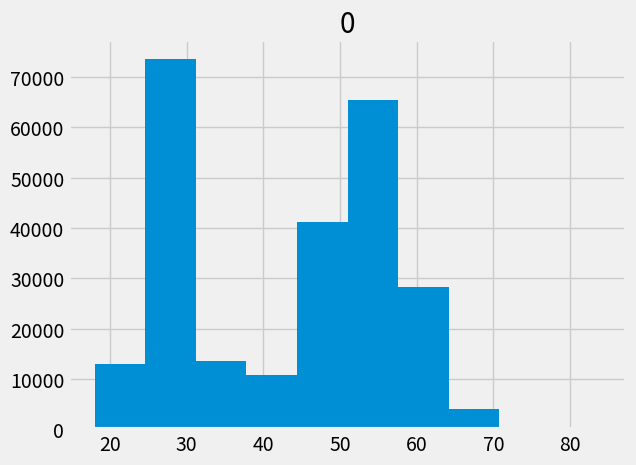

This figure's Python source:
# Import necessary libraries
import numpy as np
import scipy as sp
import pandas as pd
import scipy.stats as stats
import seaborn as sns
import matplotlib.pyplot as plt
import math

# Plot styles
plt.style.use('fivethirtyeight')
%config InlineBackend.figure_format = 'retina'
%matplotlib inline

np.random.seed(15)
population_ages1 = stats.poisson.rvs(loc=18, mu=35, size=150000)
population_ages2 = stats.poisson.rvs(loc=18, mu=10, size=100000)
population_ages = np.concatenate((population_ages1, population_ages2))



# Convert the population into a pandas dataframe pop_ages
pop_ages = pd.DataFrame(population_ages)

# Calculate and print descriptive statistics for pop_ages

# The mean of population is: 42.985332

# count	250000 
# mean	42.985332
# std	13.211628
# min	18.000000
# 25%	29.000000
# 50%	47.000000
# 75%	54.000000
# max	84.000000


# Draw a histogram for pop ages
pop_ages.hist()

np.random.seed(15)

# Take random sample of size 500
sample_size = 500
sample = None

# Calculate sample mean and standard deviation
sample_mean = None
sample_std = None

#print ("Sample mean:", sample_mean)
#print ("Sample std.:", sample_std)
#print ("Difference between means:", population_ages.mean() - sample_mean)

# Sample mean: 43.49 
# Sample std.: 12.98529552994463
# Difference between means: -0.5046680000000023

np.random.seed(15)

point_estimates = []         # Make empty list to hold point estimates

# Take 100 samples and generate 100 point estimates using a for loop. 
# append sample means to get point estimates


# Convert the point_estimates into a pandas dataframe
# Calculate and print descriptive statistics for the dataframe

# count	100.000000
# mean	42.959380
# std	0.586404
# min	41.296000
# 25%	42.530000
# 50%	42.960000
# 75%	43.356000
# max	44.492000


#Visualize the point estimates by plotting a density plot (use pandas)

def conf_interval(pop, sample):
    '''
    Function input: population , sample 
    Function output: z-critical, Margin of error, Confidence interval
    '''
    sample_size = 500
    n = len(sample)
    x_hat = sample.mean()

    # Calculate the z-critical value using stats.norm.ppf()
    # Note that we use stats.norm.ppf(q = 0.975) to get the desired z-critical value 
    # instead of q = 0.95 because the distribution has two tails.
    z = None  #  z-critical value for 95% confidence

    #Calculate the population std from data
    pop_stdev = None

    # Calculate the margin of error using formula given above
    moe = None

    # Calculate the confidence interval by applying margin of error to sample mean 
    # (mean - margin of error, mean+ margin of error)
    conf = None
    
    return z, moe, conf

# Call above function with sample and population 
#z_critical, margin_of_error, confidence_interval = conf_interval(population_ages, sample)    
    
    

# print("z-critical value:")              
# print(z_critical)         
# print ('\nMargin of error')
# print(margin_of_error)
# print("\nConfidence interval:")
# print(confidence_interval)

# z-critical value:
# 1.959963984540054

# Margin of error
# 1.158026699800684

# Confidence interval:
# (41.86997330019931, 44.186026699800685)

np.random.seed(12)

# Select the sample size 
sample_size = 1000

# Initialize lists to store interval and mean values
intervals = []
sample_means = []

# Run a for loop for sampling 25 times and calculate + store confidence interval and sample mean values

for sample in range(25):
    # Take a random sample of chosen size 
    sample = None
    
    # Calculate z_critical, margin_of_error, confidence_interval from function above
    #z_critical, margin_of_error, confidence_interval = conf_interval(population_ages, sample)    

    sample_mean = None
    
    # Calculate and append sample means and conf intervals for each iteration



# plot the mean and confidence interval for each sample as error bars
# plot the population mean 

plt.figure(figsize=(15,9))
